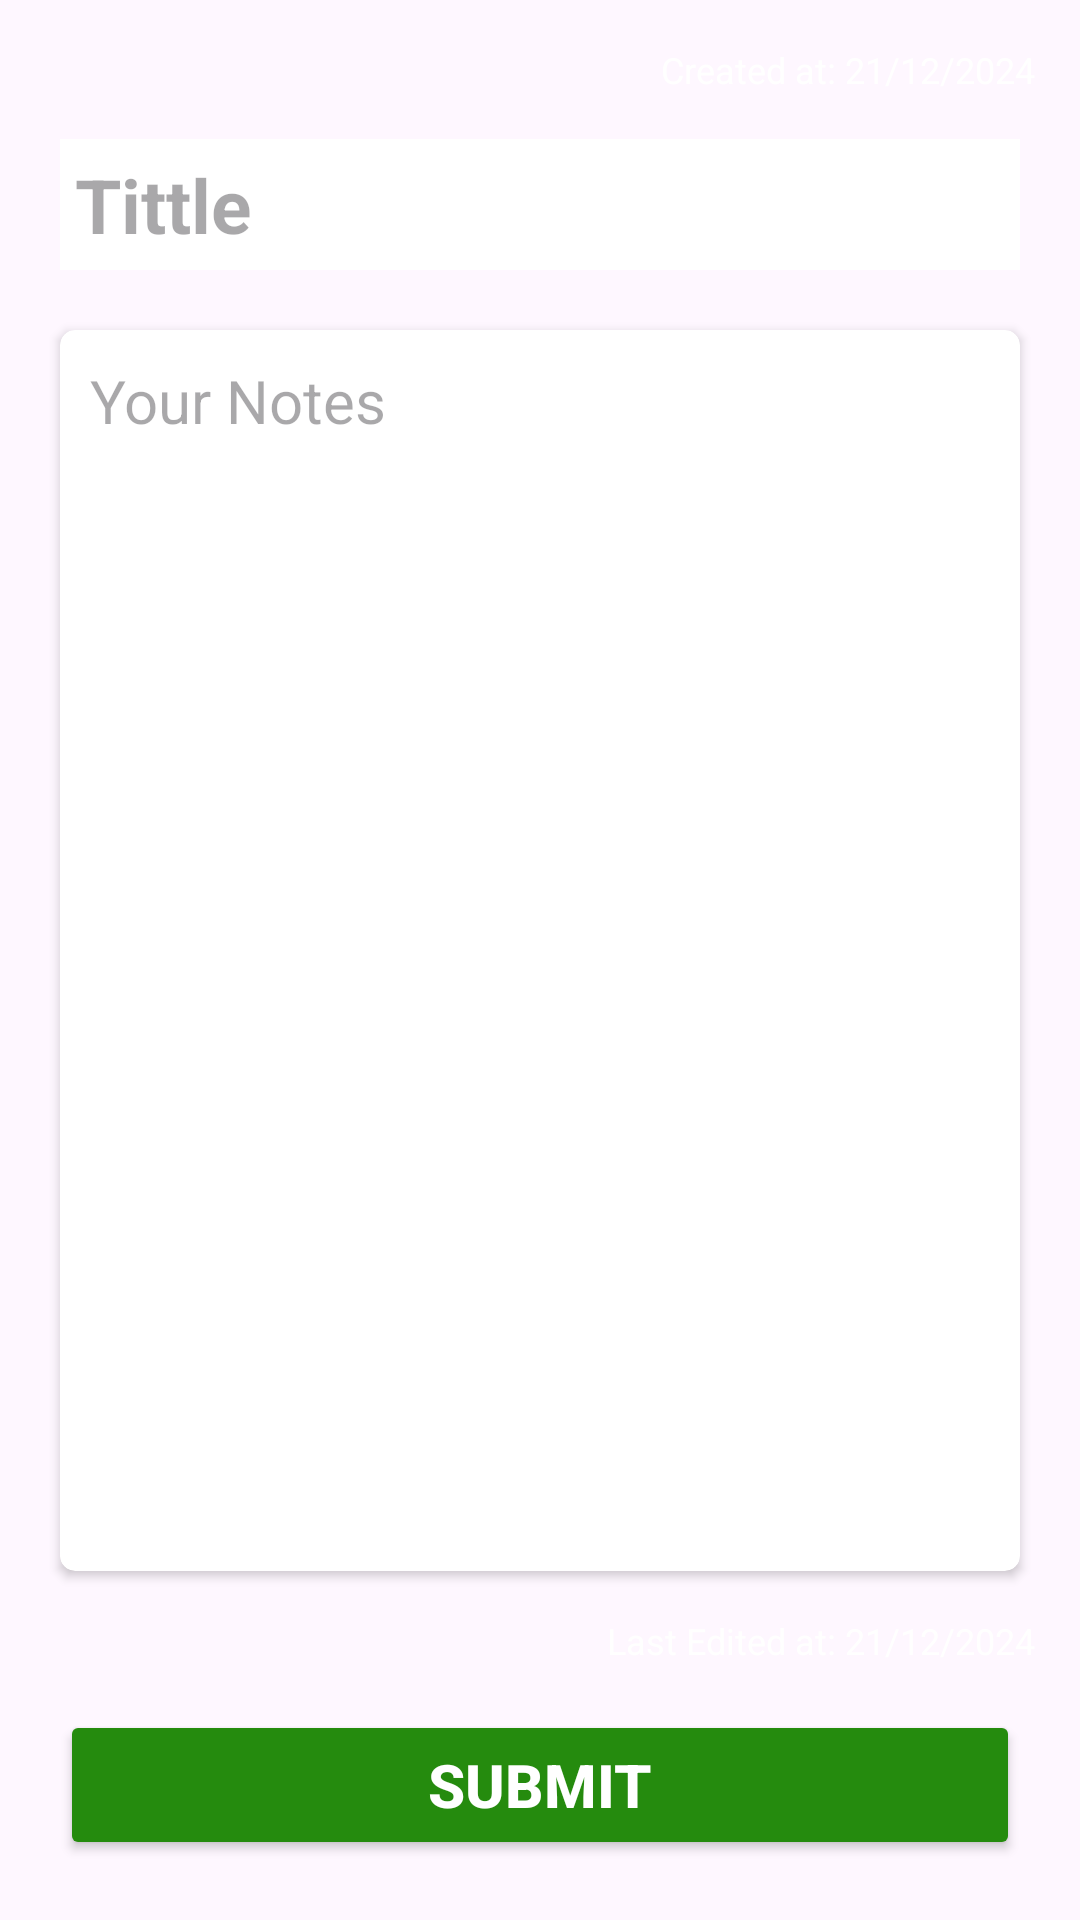

Reconstruct the res/layout file that produces this screen, plus the resources it refers to.
<!-- AndroidManifest.xml: application theme Theme.JNotes -->
<!-- res/layout/fragment_note_create_edit.xml -->
<?xml version="1.0" encoding="utf-8"?>
<FrameLayout xmlns:android="http://schemas.android.com/apk/res/android"
    xmlns:tools="http://schemas.android.com/tools"
    android:layout_width="match_parent"
    android:layout_height="match_parent"
    xmlns:app="http://schemas.android.com/apk/res-auto"
    tools:context=".NoteCreateEditFragment">

    <LinearLayout
        android:layout_width="match_parent"
        android:layout_margin="10dp"
        android:orientation="vertical"
        android:layout_height="match_parent">

        <TextView
            android:layout_width="wrap_content"
            android:text="Created at: 21/12/2024"
            android:layout_margin="5dp"
            android:textSize="12sp"
            android:id="@+id/created_date"
            android:textColor="@color/white"
            android:layout_gravity="end"
            android:layout_height="wrap_content">
        </TextView>

        <EditText
            android:layout_width="match_parent"
            android:padding="5dp"
            android:background="@color/white"
            android:layout_height="wrap_content"
            android:layout_margin="10dp"
            android:id="@+id/tittle"
            android:textStyle="bold"
            android:textSize="25sp"
            android:textColor="@color/black"
            android:hint="Tittle"
            >
        </EditText>
        <androidx.cardview.widget.CardView
            android:layout_width="match_parent"
            android:layout_margin="10dp"
            app:cardCornerRadius="5dp"
            android:layout_weight="1"
            android:layout_height="0dp">
            <EditText
                android:layout_width="match_parent"
                android:layout_height="wrap_content"
                android:layout_margin="10dp"
                android:textStyle="normal"
                android:id="@+id/notes"
                android:textColor="@color/black"
                android:background="#00000000"
                android:inputType="text|textMultiLine"
                android:textAlignment="textStart"
                android:textSize="20sp"
                android:hint="Your Notes"
                app:layout_constraintEnd_toEndOf="parent"
                app:layout_constraintStart_toStartOf="parent"
                >
            </EditText>
        </androidx.cardview.widget.CardView>

        <TextView
            android:layout_width="wrap_content"
            android:text="Last Edited at: 21/12/2024"
            android:layout_margin="5dp"
            android:textSize="12sp"
            android:textColor="@color/white"
            android:id="@+id/last_edited_date"
            android:layout_gravity="end"
            android:layout_height="wrap_content">
        </TextView>

        <Button
            android:layout_width="match_parent"
            android:backgroundTint="#258B0E"
            android:textAlignment="center"
            android:textColor="@color/white"
            android:textStyle="bold"
            android:id="@+id/note_submit_button"
            android:textSize="20sp"
            android:text="Submit"
            android:layout_margin="10dp"
            android:layout_height="50dp">
        </Button>
    </LinearLayout>


</FrameLayout>
<!-- resources referenced by this layout -->
<resources>
  <style name="Theme.JNotes" parent="Base.Theme.JNotes" />
  <style name="Base.Theme.JNotes" parent="Theme.Material3.DayNight.NoActionBar">
          <item name="android:windowIsTranslucent">true</item>
          <item name="android:windowFullscreen">true</item>
          
          
      </style>
  <!-- not gathered from this repository: default colours our renderer supplied (Android Studio template values) -->
  <color name="black">#FF000000</color>
  <color name="white">#FFFFFFFF</color>
</resources>
